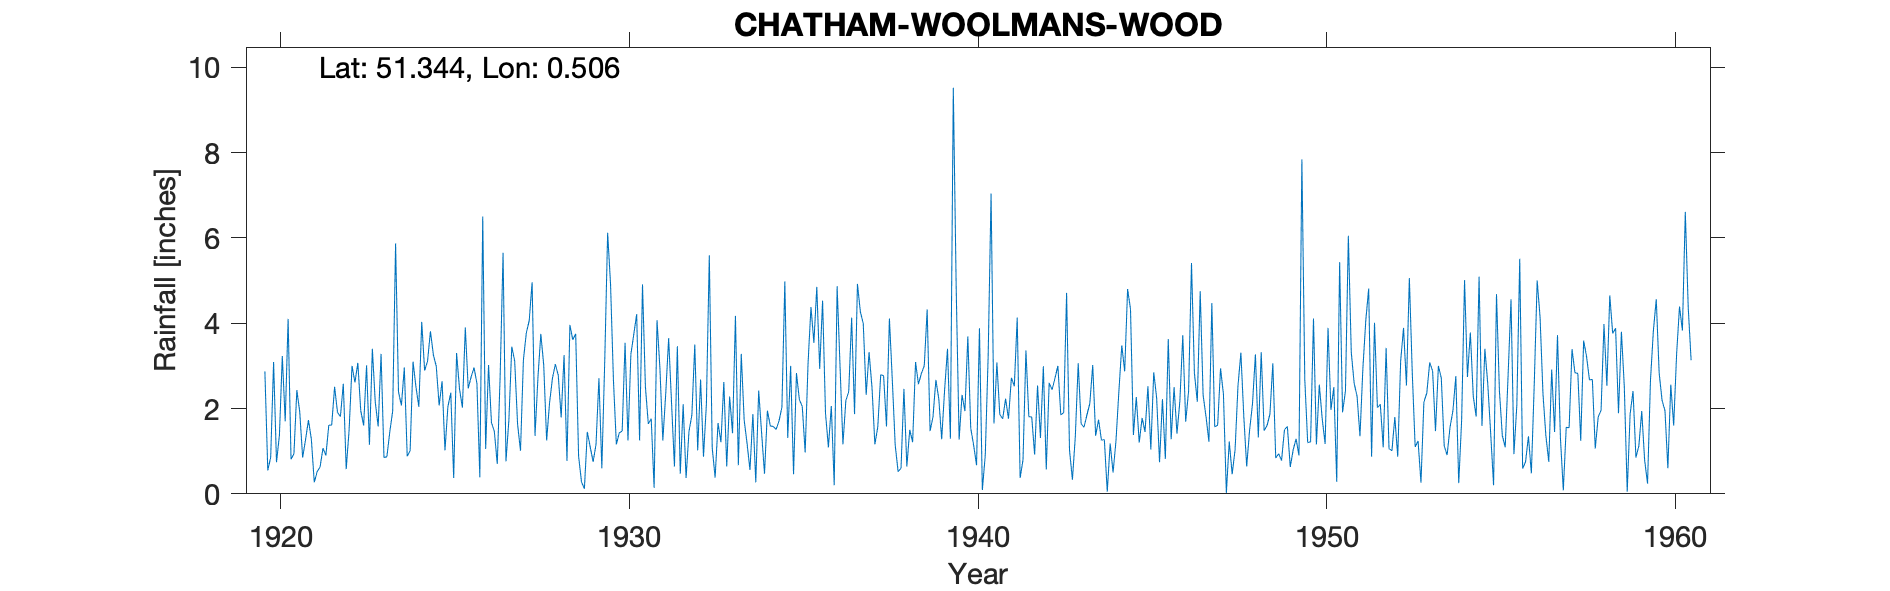

Source data for this figure (header and first rows):
CHATHAM-WOOLMANS-WOOD, , , , , , , , , , , , , , , , , , , , , , , 
Grid ref, TQ746635, Long, 0.5055, Lat, 51.34, Elevation, 470, ft, , , , , , , , , , , , , , , 
Station no, 367, , , , , , , , , , , , , , , , , , , , , , 
, 1920, 1921, 1922, 1923, 1924, 1925, 1926, 1927, 1928, 1929, 1930, 1931, 1932, 1933, 1934, 1935, 1936, 1937, 1938, 1939, 1940, 1941, 1942
January, 2.87, 1.92, 2.51, 1.15, 2.96, 2.07, 2.96, 1.73, 3.01, 0.88, 2.66, 1.64, 2.1, 1.66, 1.87, 1.31, 4.53, 4.92, 2.67, 4.32, 2.32, 3.08, 1.8
February, 0.55, 0.85, 1.91, 3.4, 0.88, 2.64, 2.59, 3.45, 1.25, 0.28, 1.16, 1.76, 0.37, 1.21, 0.27, 3, 1.89, 4.27, 1.14, 1.47, 1.94, 1.86, 0.92
March, 0.86, 1.27, 1.81, 2.15, 1.01, 1.02, 0.39, 3.11, 2.13, 0.12, 1.43, 0.14, 1.46, 2.62, 2.42, 0.46, 1.09, 3.99, 0.52, 1.8, 3.69, 1.76, 2.54
April, 3.09, 1.73, 2.58, 1.58, 3.1, 2.04, 6.5, 1.63, 2.71, 1.45, 1.47, 4.07, 1.85, 0.64, 1.43, 2.83, 2.06, 2.32, 0.6, 2.67, 1.54, 2.23, 1.31
May, 0.74, 1.28, 0.58, 3.28, 2.51, 2.37, 1.05, 1.01, 3.04, 1.1, 3.54, 2.94, 3.5, 2.28, 0.47, 2.21, 0.2, 3.32, 2.46, 2.23, 1.14, 1.76, 2.99
June, 1.37, 0.27, 1.5, 0.85, 2.04, 0.37, 3.02, 3.14, 2.78, 0.75, 1.25, 1.25, 1.02, 1.42, 1.95, 2.05, 4.87, 2.5, 0.64, 1.28, 0.67, 2.72, 0.57
July, 3.23, 0.52, 3, 0.87, 4.03, 3.3, 1.67, 3.77, 1.79, 1.16, 3.27, 2.35, 2.68, 4.17, 1.59, 0.97, 3, 1.16, 1.5, 2.43, 3.88, 2.52, 2.6
August, 1.7, 0.63, 2.61, 1.45, 2.89, 2.46, 1.46, 4.06, 3.25, 2.71, 3.74, 3.65, 0.87, 0.67, 1.58, 3.07, 1.16, 1.57, 1.21, 3.4, 0.09, 4.13, 2.44
September, 4.1, 1.07, 3.07, 1.94, 3.11, 2.02, 0.7, 4.96, 0.77, 0.6, 4.21, 2.13, 2.11, 3.28, 1.51, 4.38, 2.18, 2.79, 3.09, 1.29, 0.9, 0.37, 2.71
October, 0.81, 0.9, 1.95, 5.87, 3.81, 3.9, 2.77, 1.36, 3.96, 3.11, 1.25, 0.64, 5.59, 1.73, 1.71, 3.54, 2.4, 2.77, 2.57, 9.52, 3.23, 0.8, 3
November, 0.94, 1.61, 1.6, 2.39, 3.26, 2.47, 5.65, 2.72, 3.61, 6.12, 4.91, 3.46, 1.08, 1.18, 2.03, 4.85, 4.13, 1.58, 2.82, 4.79, 7.04, 3.36, 1.85
December, 2.43, 1.61, 3.01, 2.07, 2.99, 2.74, 0.76, 3.75, 3.75, 4.91, 2.51, 0.47, 0.38, 0.56, 4.98, 2.93, 1.87, 4.11, 3, 1.27, 1.65, 1.81, 1.9
Total, 22.69, 13.66, 26.13, 27, 32.59, 27.4, 29.52, 34.69, 32.05, 23.19, 31.4, 24.5, 23.01, 21.42, 21.81, 31.6, 29.38, 35.3, 22.22, 36.47, 28.09, 26.4, 24.63
